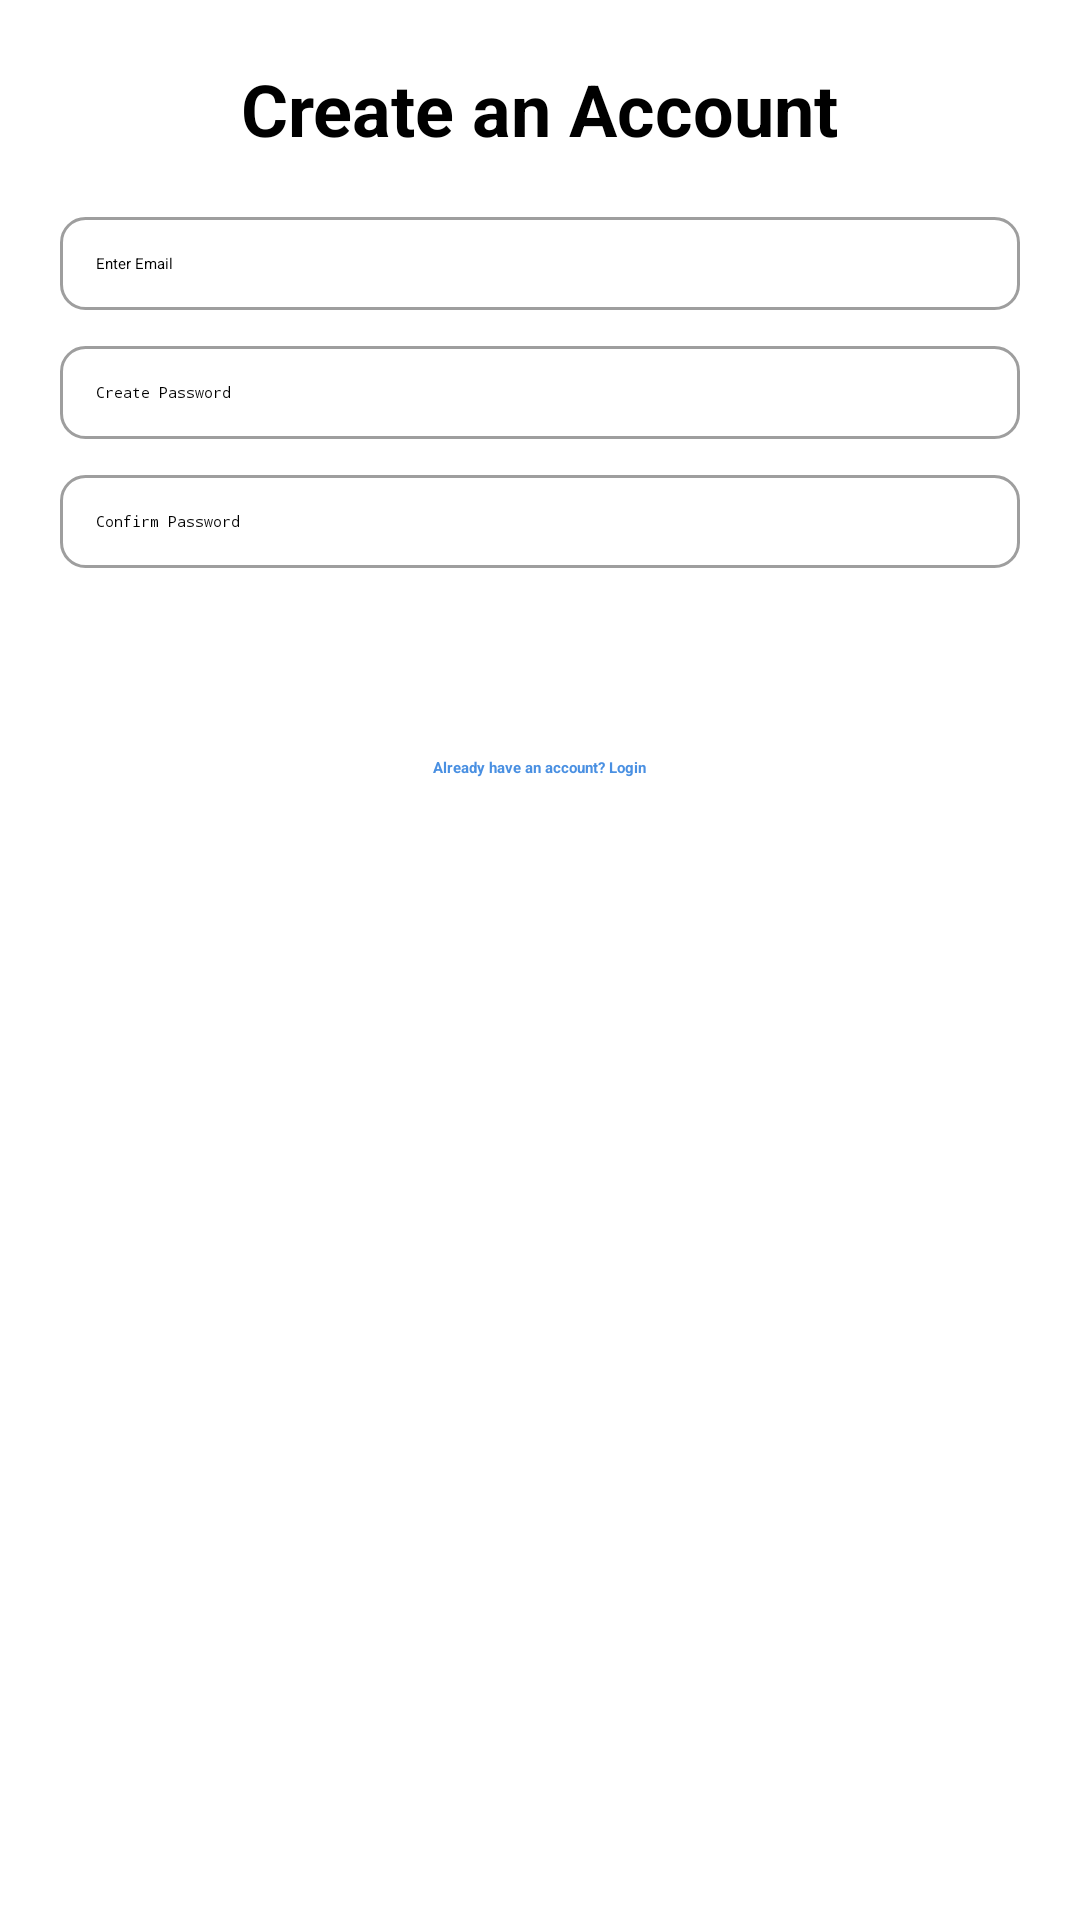

Write the Android layout XML for this screen, with the resource values it uses.
<!-- AndroidManifest.xml: application theme Theme.SkillSwap -->
<!-- res/layout/activity_signup.xml -->
<?xml version="1.0" encoding="utf-8"?>
<ScrollView
    xmlns:android="http://schemas.android.com/apk/res/android"
    xmlns:tools="http://schemas.android.com/tools"
    android:layout_width="match_parent"
    android:layout_height="match_parent"
    android:background="@color/white"
    android:padding="20dp"
    tools:context=".SignUpActivity">

    <LinearLayout
        android:layout_width="match_parent"
        android:layout_height="wrap_content"
        android:orientation="vertical">

        <TextView
            android:layout_width="wrap_content"
            android:layout_height="wrap_content"
            android:layout_gravity="center"
            android:layout_marginBottom="20dp"
            android:text="Create an Account"
            android:textColor="@color/black"
            android:textSize="24sp"
            android:textStyle="bold" />

        <EditText
            android:id="@+id/etSignUpEmail"
            android:layout_width="match_parent"
            android:layout_height="wrap_content"
            android:hint="Enter Email"
            android:inputType="textEmailAddress"
            android:padding="12dp"
            android:background="@drawable/input_background"
            android:layout_marginBottom="12dp" />

        <LinearLayout
            android:layout_width="match_parent"
            android:layout_height="wrap_content"
            android:orientation="horizontal"
            android:background="@drawable/input_background">

            <EditText
                android:id="@+id/etSignUpPassword"
                android:layout_width="0dp"
                android:layout_height="wrap_content"
                android:layout_weight="1"
                android:hint="Create Password"
                android:inputType="textPassword"
                android:background="@android:color/transparent"
                android:padding="12dp" />

            <ImageView
                android:id="@+id/passwordToggleSignUp"
                android:layout_width="40dp"
                android:layout_height="wrap_content"
                android:padding="10dp"
                android:src="@drawable/ic_eye_closed" />
        </LinearLayout>

        <LinearLayout
            android:layout_width="match_parent"
            android:layout_height="wrap_content"
            android:orientation="horizontal"
            android:layout_marginTop="12dp"
            android:background="@drawable/input_background">

            <EditText
                android:id="@+id/etConfirmPassword"
                android:layout_width="0dp"
                android:layout_height="wrap_content"
                android:layout_weight="1"
                android:hint="Confirm Password"
                android:inputType="textPassword"
                android:background="@android:color/transparent"
                android:padding="12dp" />

            <ImageView
                android:id="@+id/confirmPasswordToggle"
                android:layout_width="40dp"
                android:layout_height="wrap_content"
                android:padding="10dp"
                android:src="@drawable/ic_eye_closed" />
        </LinearLayout>

        <Button
            android:id="@+id/btnSignUp"
            android:layout_width="match_parent"
            android:layout_height="wrap_content"
            android:text="Sign Up"
            android:backgroundTint="@color/blue"
            android:textColor="@color/white"
            android:padding="12dp"
            android:layout_marginTop="20dp" />

        <TextView
            android:id="@+id/tvLogin"
            android:layout_width="wrap_content"
            android:layout_height="wrap_content"
            android:layout_gravity="center"
            android:layout_marginTop="12dp"
            android:text="Already have an account? Login"
            android:textColor="@color/blue"
            android:textStyle="bold" />

        <ProgressBar
            android:id="@+id/progressBar"
            android:layout_width="wrap_content"
            android:layout_height="wrap_content"
            android:layout_gravity="center"
            android:visibility="gone" />
    </LinearLayout>
</ScrollView>
<!-- resources referenced by this layout -->
<resources>
  <color name="black">#FF000000</color>
  <color name="blue">#4A90E2</color>
  <color name="white">#FFFFFFFF</color>
  <!-- drawable input_background (drawable) -->
  <?xml version="1.0" encoding="utf-8"?>
  <selector xmlns:android="http://schemas.android.com/apk/res/android">
      <item android:state_focused="true">
          <shape android:shape="rectangle">
              <solid android:color="@color/white" />
              <stroke android:width="2dp" android:color="@color/blue" />
              <corners android:radius="8dp" />
          </shape>
      </item>
      <item>
          <shape android:shape="rectangle">
              <solid android:color="@color/white" />
              <stroke android:width="1dp" android:color="@color/gray_border" />
              <corners android:radius="8dp" />
          </shape>
      </item>
  </selector>
  <color name="gray_border">#9E9E9E</color>
</resources>
